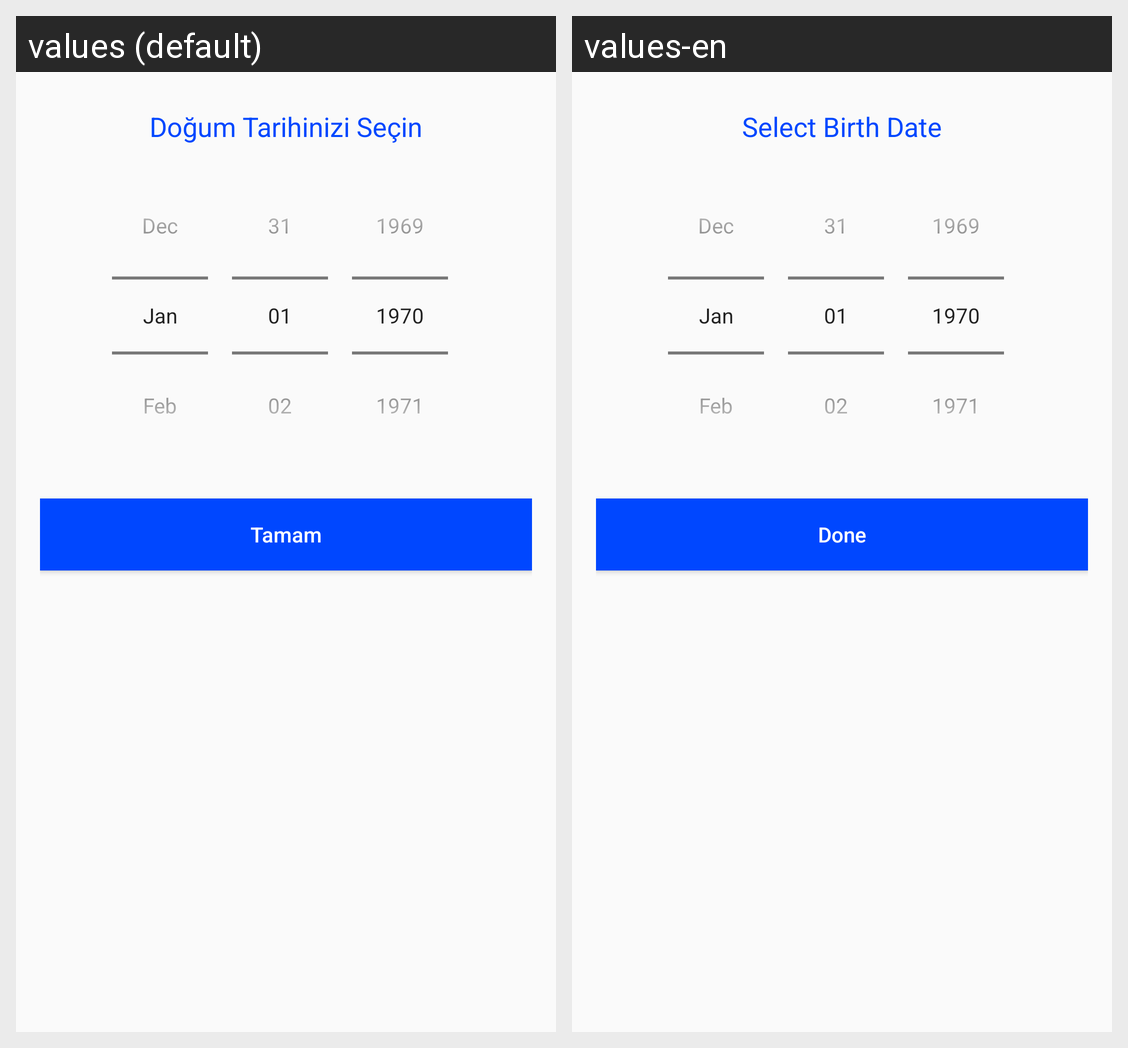

The Android screen above is rendered under two locales of the same app. Produce the string resources it draws, with the default and per-locale values.
Android screen res/layout/bottom_sheet_date_picker.xml rendered under 2 locales, left to right: values (default), values-en. Device: Nexus 5 (rendered at 1080×1920; each locale shown at half size, 540×960, under a caption strip naming it); theme Theme.UpCortex.
Strings drawn on this screen, with the default value and each locale's value (text and hints the layout hard-codes, and strings that could not be matched under every locale, appear in the picture but are not listed):

register_first_select_date
  values: Doğum Tarihinizi Seçin
  values-en: Select Birth Date

register_first_done
  values: Tamam
  values-en: Done
